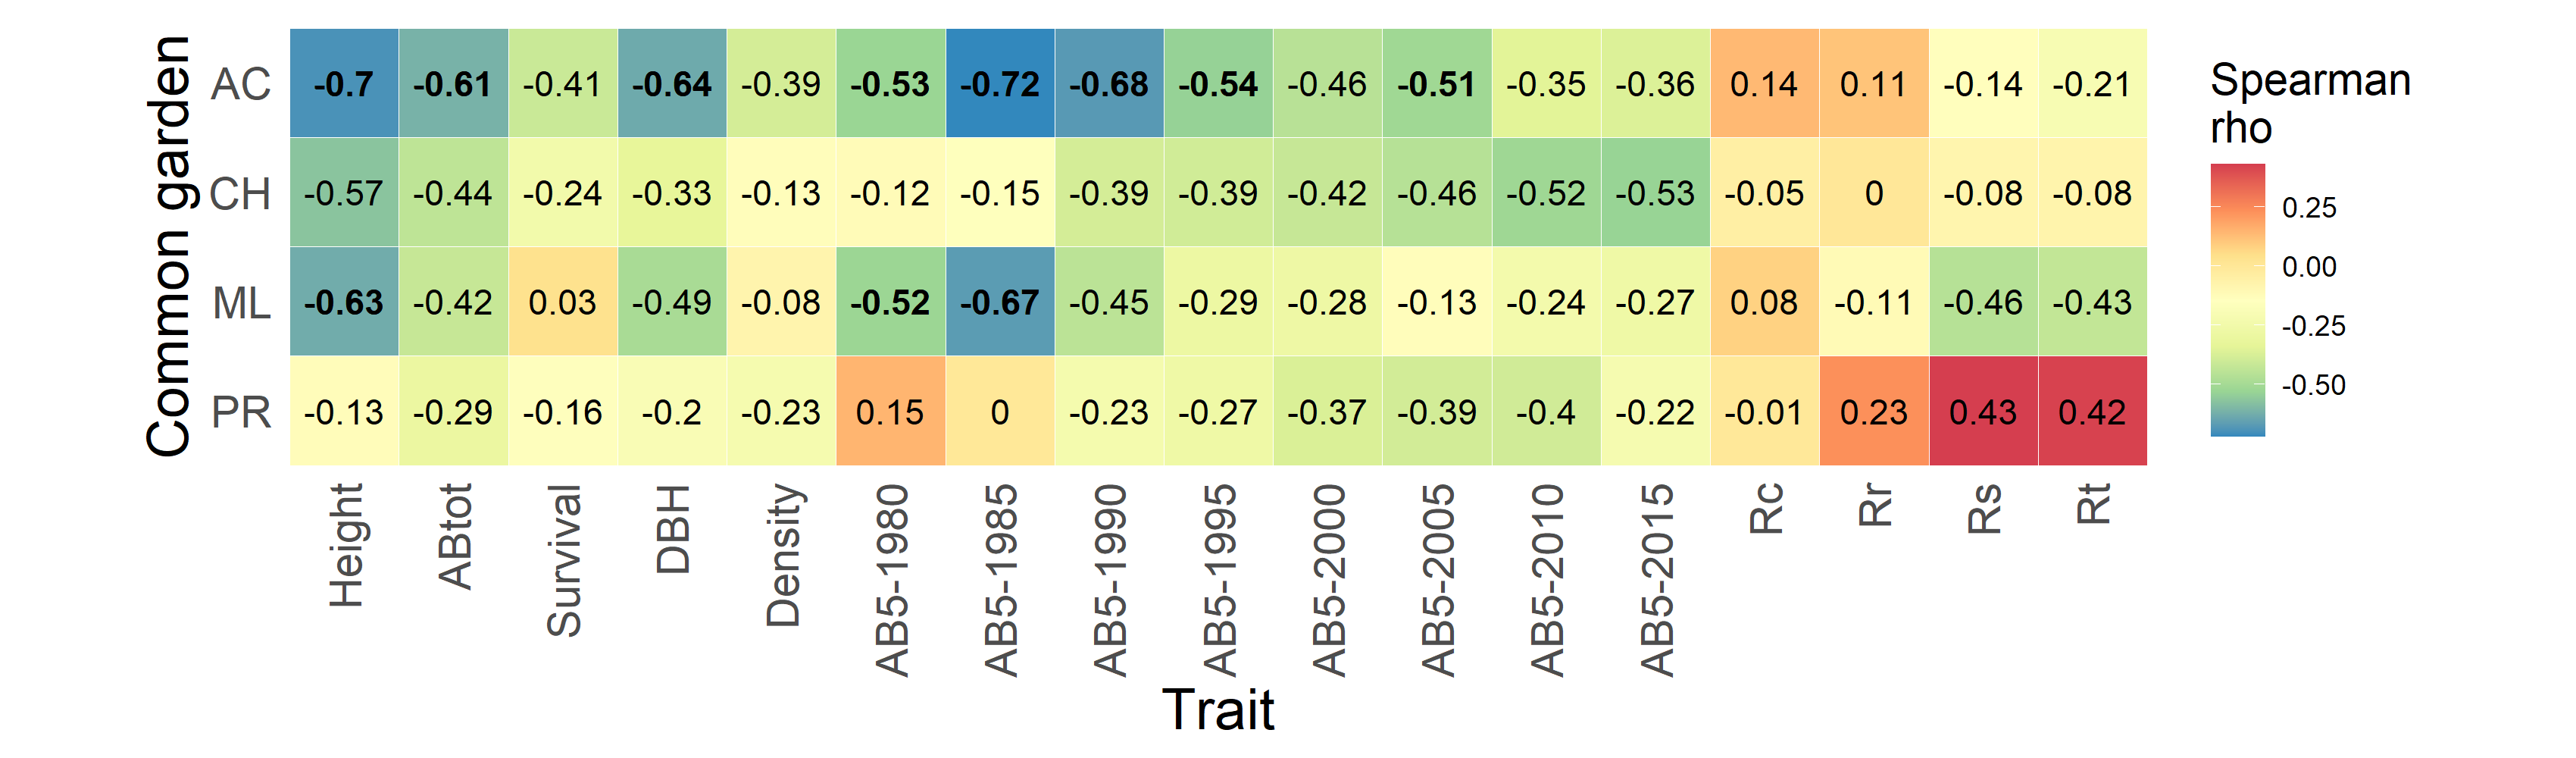

R code for this plot:
rm(list=ls())
setwd("C:/Users/aniaf/Projects/BlackSpruce/943_climate_transfer_distance")


library(ggplot2)
library(dplyr)
library(tidyr)
library(reshape)
library(cowplot)
library(grid)
library(RColorBrewer)


#===========#
#   DATA    #
#===========#

df <- read.csv("15_compute_correlations.tsv", sep="\t", header=T)
head(df)

### only correlations
dg <- df %>% dplyr::select(Trait, SITE_ID, rho, p.value, n_trees, adj.p) %>% distinct()
dim(dg)
head(dg)

### small sample sizes
dg %>% filter(n_trees < 10)

#============#
#   PLOTS    #
#============#


unique(dg$Trait)

traits <- c("Height", "Biomass_Increment", "Survival", "DBH", "Average_Ring_Density", "Biomass_Increment_1980","Biomass_Increment_1985","Biomass_Increment_1990","Biomass_Increment_1995","Biomass_Increment_2000",
            "Biomass_Increment_2005", "Biomass_Increment_2010", "Biomass_Increment_2015",
            "Rc", "Rr", "Rl", "Rs")

#trait.labels <- c("Height", "Biomass inc.", "Survival", "DBH","Density", "BI-1980","BI-1985","BI-1990","BI-1995","BI-2000",
#            "BI-2005", "BI-2010", "BI-2015", "Rc", "Rr", "Rl", "Rs")
trait.labels <- c("Height", "ABtot", "Survival", "DBH","Density", "AB5-1980","AB5-1985","AB5-1990","AB5-1995","AB5-2000",
                  "AB5-2005", "AB5-2010", "AB5-2015", "Rc", "Rr", "Rs", "Rt")


dg$Trait <- factor(dg$Trait, levels = traits, labels = trait.labels)
dg$SITE_ID <- factor(dg$SITE_ID, levels = c("PR","ML","CH", "AC"))

p1 <- ggplot(dg) + aes(y = SITE_ID, x = Trait) +
  geom_tile(data=dg, aes(fill = rho), color="white") +
  geom_text(data=dg, aes(label = round(rho, 2)), color = "black") +
  geom_text(data=dg[dg$adj.p<0.05,], aes(label = round(rho, 2)), fontface="bold", color = "black") +
  scale_fill_distiller(palette = "Spectral", direction = -1, name = "Spearman\nrho") +
  coord_fixed() +
  labs(y = "Common garden", x = "Trait") +
  theme(panel.background = element_blank(),
        axis.text.x = element_text(angle = 90, hjust=1, vjust=0.5, size=14),
        axis.text.y = element_text(size=14),
        axis.title = element_text(size=18),
        legend.title = element_text(size=14),
        axis.ticks = element_blank())
p1



png("16_plot_heatmaps.png", h=1000, w=3400, res=300)
p1
dev.off()
